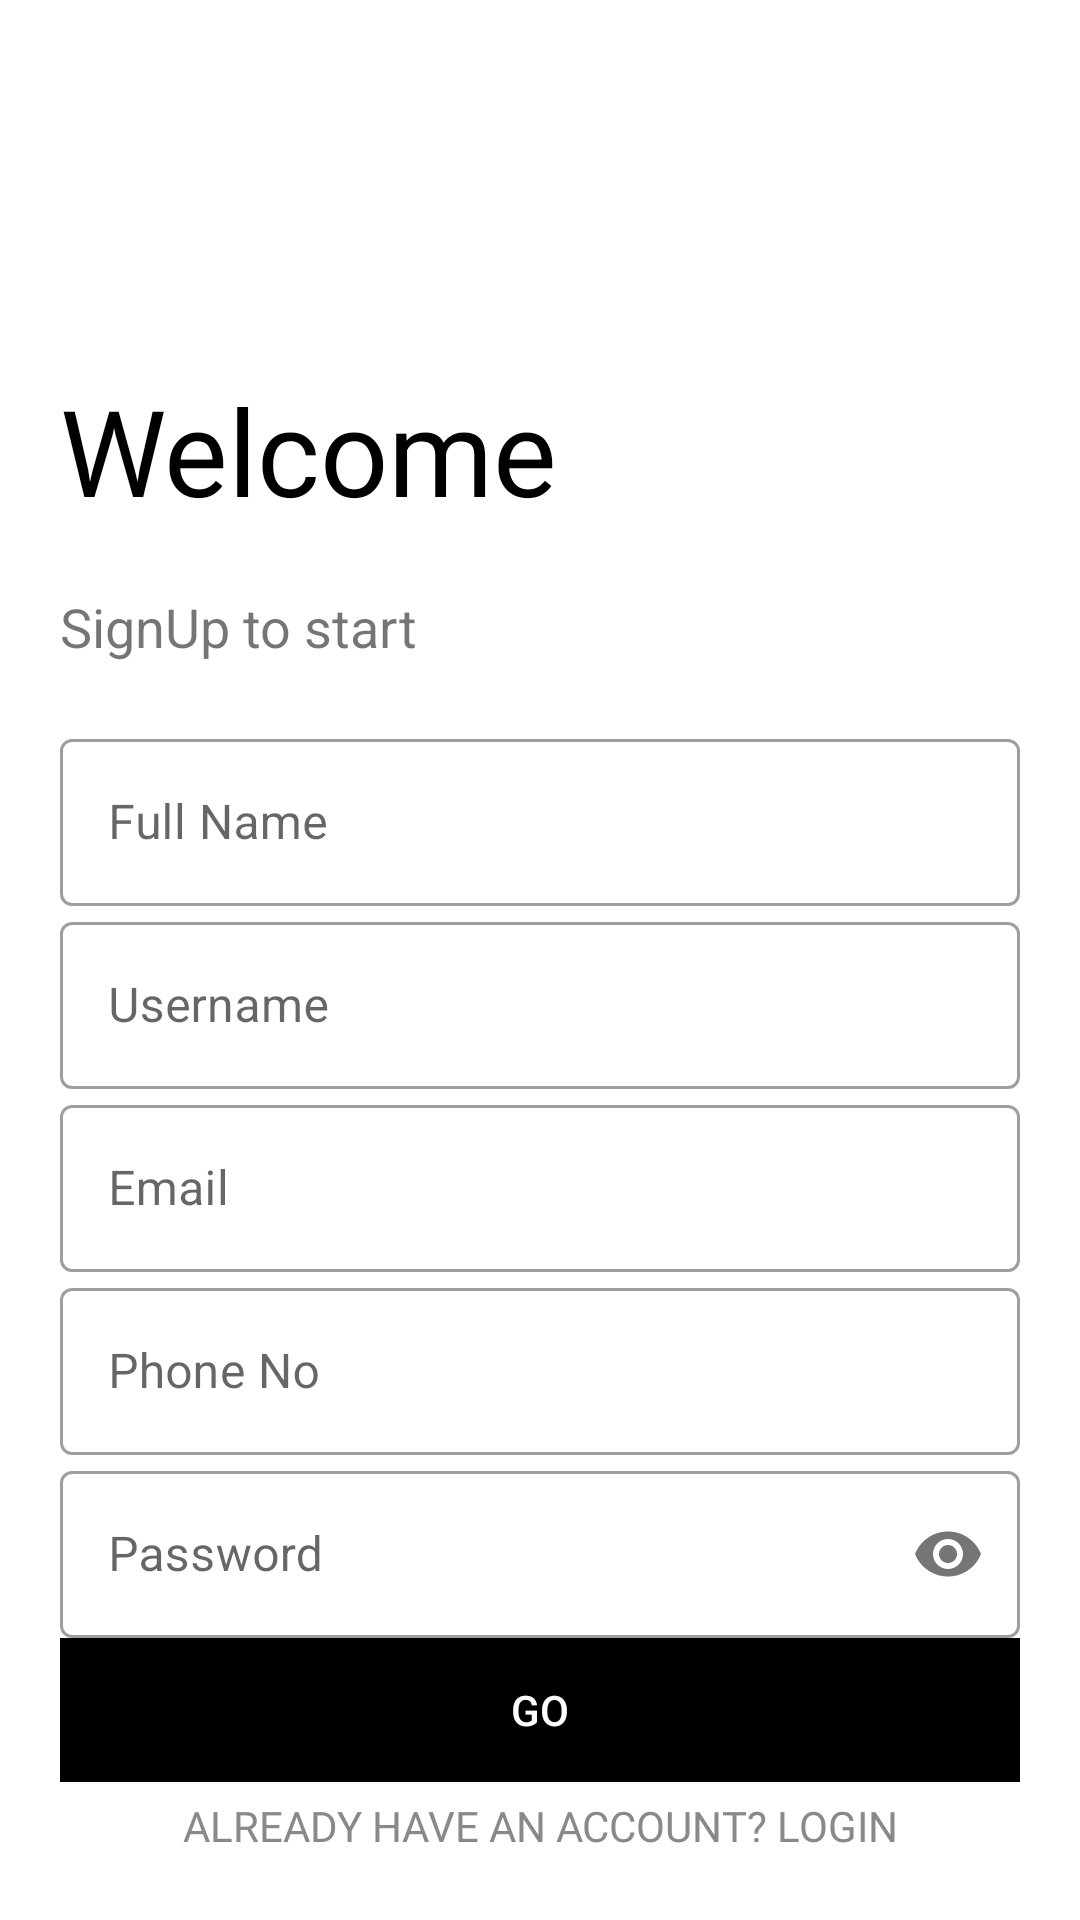

Android layout source for this screen:
<!-- AndroidManifest.xml: application theme Theme.MyBus -->
<!-- res/layout/activity_sign_up.xml -->
<?xml version="1.0" encoding="utf-8"?>
<LinearLayout xmlns:android="http://schemas.android.com/apk/res/android"
    xmlns:app="http://schemas.android.com/apk/res-auto"
    xmlns:tools="http://schemas.android.com/tools"
    android:layout_width="match_parent"
    android:layout_height="match_parent"
    tools:context=".SignUp"
    android:orientation="vertical"
    android:background="#fff"
    android:padding="20dp"
   >

    <ImageView
        android:layout_width="150dp"
        android:layout_height="123dp"
        android:src="@drawable/bus"
        android:transitionName="logo_image" />

    <TextView
        android:layout_width="wrap_content"
        android:layout_height="wrap_content"
        android:layout_marginTop="-20dp"
        android:layout_marginBottom="20dp"
        android:fontFamily="@font/averia_gruesa_libre"
        android:text="Welcome"
        android:textColor="#000000"
        android:textSize="40sp"
        android:transitionName="logo_text" />

    <TextView
        android:layout_width="wrap_content"
        android:layout_height="wrap_content"
        android:text="SignUp to start"
        android:textSize="18sp"
        android:transitionName="logo_desc" />

    <LinearLayout
        android:layout_width="match_parent"
        android:layout_height="wrap_content"
        android:orientation="vertical"
        android:layout_marginTop="20dp"
        >

        <com.google.android.material.textfield.TextInputLayout
            android:id="@+id/name"
            android:layout_width="match_parent"
            android:layout_height="wrap_content"
            android:hint="Full Name"
            style="@style/Widget.MaterialComponents.TextInputLayout.OutlinedBox">

            <com.google.android.material.textfield.TextInputEditText
                android:layout_width="match_parent"
                android:layout_height="wrap_content"
                android:inputType="text"/>
        </com.google.android.material.textfield.TextInputLayout>

        <com.google.android.material.textfield.TextInputLayout
            android:id="@+id/username"
            android:layout_width="match_parent"
            android:layout_height="wrap_content"
            android:hint="Username"
            style="@style/Widget.MaterialComponents.TextInputLayout.OutlinedBox"
            android:transitionName="username_tran">

            <com.google.android.material.textfield.TextInputEditText
                android:layout_width="match_parent"
                android:layout_height="wrap_content"
                android:inputType="text"/>
        </com.google.android.material.textfield.TextInputLayout>

        <com.google.android.material.textfield.TextInputLayout
            android:id="@+id/email"
            android:layout_width="match_parent"
            android:layout_height="wrap_content"
            android:hint="Email"
            style="@style/Widget.MaterialComponents.TextInputLayout.OutlinedBox">

            <com.google.android.material.textfield.TextInputEditText
                android:layout_width="match_parent"
                android:layout_height="wrap_content"
                android:inputType="textEmailAddress"/>
        </com.google.android.material.textfield.TextInputLayout>

        <com.google.android.material.textfield.TextInputLayout
            android:id="@+id/phoneNo"
            android:layout_width="match_parent"
            android:layout_height="wrap_content"
            android:hint="Phone No"
            style="@style/Widget.MaterialComponents.TextInputLayout.OutlinedBox">

            <com.google.android.material.textfield.TextInputEditText
                android:layout_width="match_parent"
                android:layout_height="wrap_content"
                android:inputType="number"/>
        </com.google.android.material.textfield.TextInputLayout>
        <com.google.android.material.textfield.TextInputLayout
            android:id="@+id/password"
            android:layout_width="match_parent"
            android:layout_height="wrap_content"
            android:hint="Password"
            app:passwordToggleEnabled="true"
            android:transitionName="password_tran"
            style="@style/Widget.MaterialComponents.TextInputLayout.OutlinedBox">

            <com.google.android.material.textfield.TextInputEditText
                android:layout_width="match_parent"
                android:layout_height="wrap_content"
                android:inputType="textPassword"
                />
        </com.google.android.material.textfield.TextInputLayout>


    </LinearLayout>
    <LinearLayout
        android:layout_width="match_parent"
        android:layout_height="wrap_content">

        <Button
            android:id="@+id/go_signup"
            android:layout_width="match_parent"
            android:layout_height="match_parent"
            android:background="#000"
            android:text="@string/go"
            android:textColor="#fff"
            android:transitionName="button_tran" />


</LinearLayout>

    <Button
        android:id="@+id/button"
        android:layout_width="match_parent"
        android:layout_height="wrap_content"
        android:background="#00000000"
        android:fontFamily="@font/averia_gruesa_libre"
        android:text="Already have an account? Login"
        android:textColor="#8A8888"
        android:layout_gravity="right"
        android:layout_margin="5dp"/>


</LinearLayout>
<!-- resources referenced by this layout -->
<resources>
  <string name="go">GO</string>
  <style name="Theme.MyBus" parent="Theme.MaterialComponents.Light.NoActionBar">
          
          <item name="colorPrimary">@color/teal_700</item>
          <item name="colorPrimaryVariant">@color/teal_200</item>
          <item name="colorOnPrimary">@color/white</item>
          
          <item name="colorSecondary">@color/teal_200</item>
          <item name="colorSecondaryVariant">@color/teal_700</item>
          <item name="colorOnSecondary">@color/black</item>
          
          <item name="android:statusBarColor" tools:targetApi="l">?attr/colorPrimaryVariant</item>
          
      </style>
  <color name="teal_700">#FF018786</color> //dark teal
  <color name="teal_200">#FF03DAC5</color> //light teal
  <color name="white">#FFFFFFFF</color> //white
  <color name="black">#FF000000</color>  //black
</resources>
